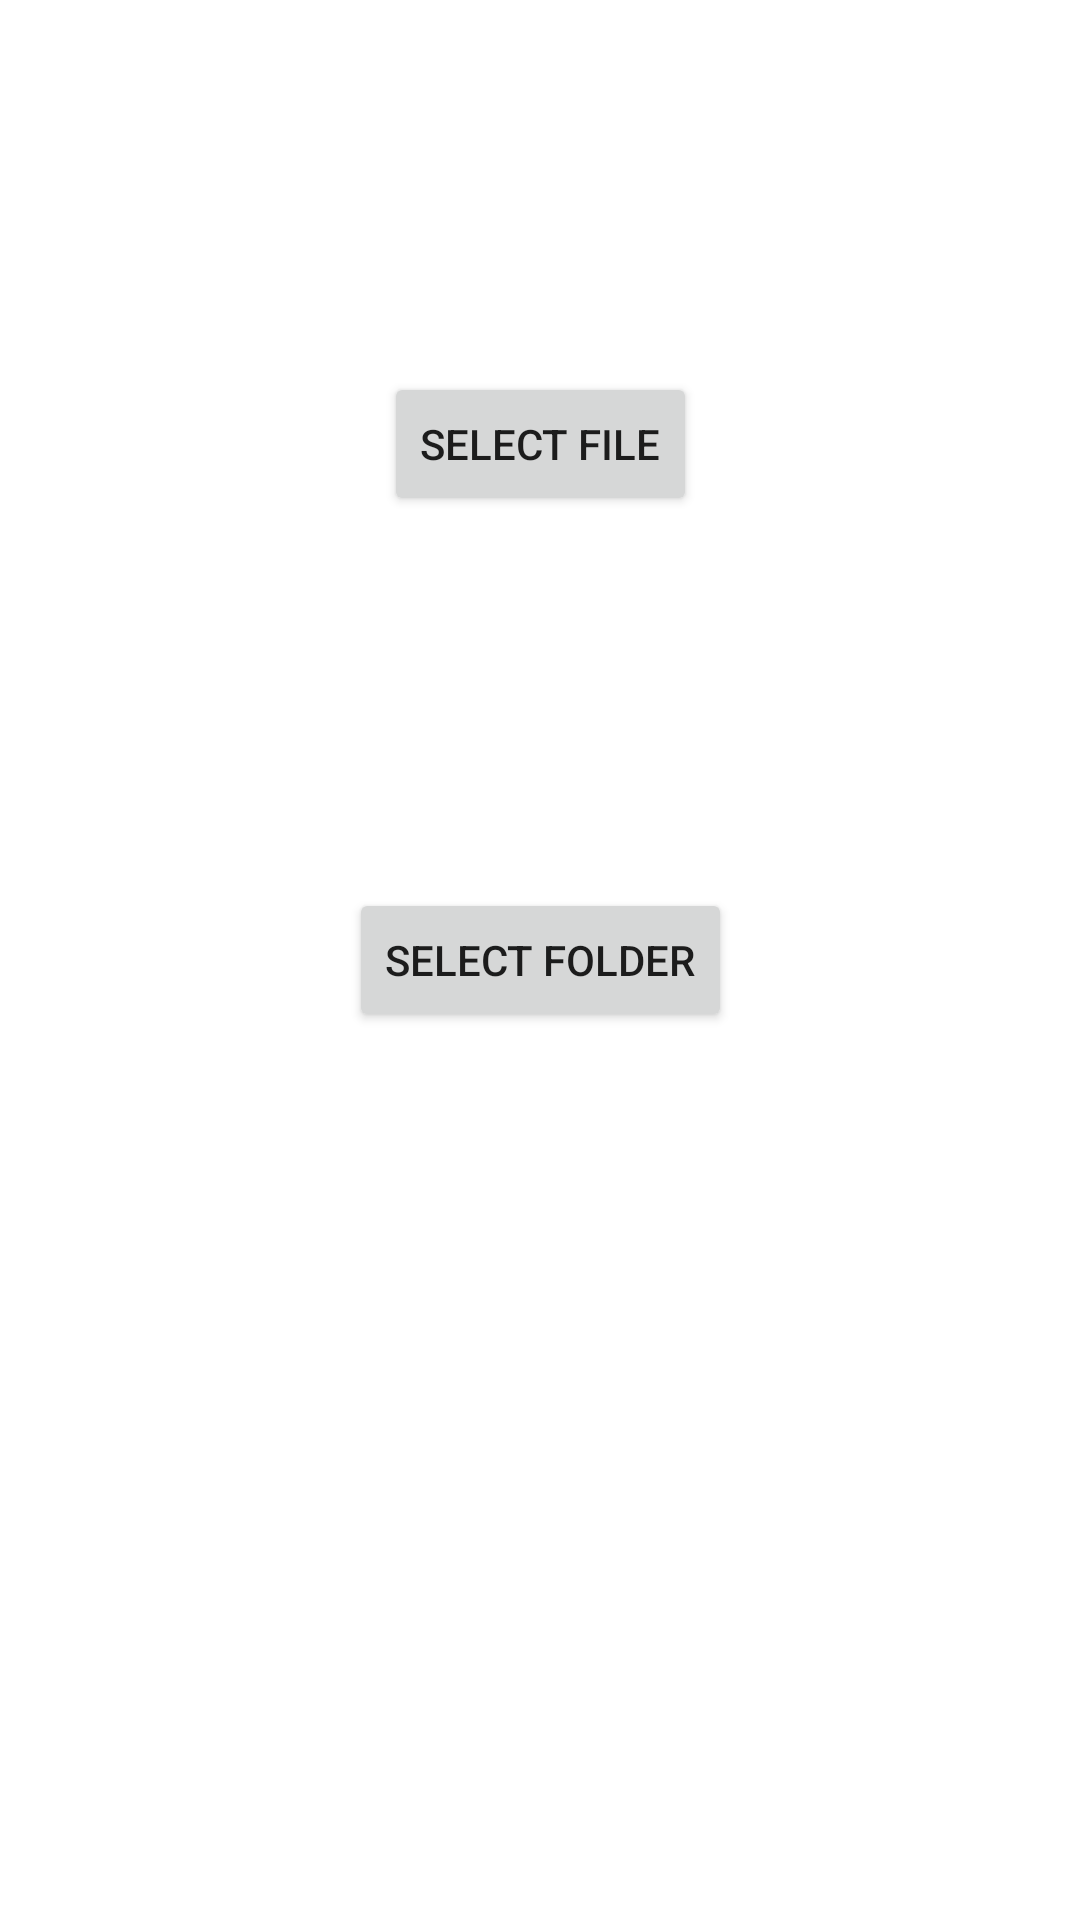

The Android layout XML behind this screen, and the referenced resources:
<!-- AndroidManifest.xml: application theme Theme.MobilnaAplikacija -->
<!-- res/layout/activity_file_download.xml -->
<?xml version="1.0" encoding="utf-8"?>
<androidx.constraintlayout.widget.ConstraintLayout xmlns:android="http://schemas.android.com/apk/res/android"
    xmlns:app="http://schemas.android.com/apk/res-auto"
    xmlns:tools="http://schemas.android.com/tools"
    android:layout_width="match_parent"
    android:layout_height="match_parent"
    tools:context=".ui.FileDownloadActivity">

    <Button
        android:id="@+id/select_file_button"
        android:layout_width="wrap_content"
        android:layout_height="wrap_content"
        android:layout_centerInParent="true"
        android:text="Select File"
        app:layout_constraintBottom_toTopOf="@+id/select_folder_button"
        app:layout_constraintEnd_toEndOf="parent"
        app:layout_constraintStart_toStartOf="parent"
        app:layout_constraintTop_toTopOf="parent" />

    <Button
        android:id="@+id/select_folder_button"
        android:layout_width="wrap_content"
        android:layout_height="wrap_content"
        android:layout_below="@id/select_file_button"
        android:layout_centerInParent="true"
        android:text="Select Folder"
        app:layout_constraintBottom_toBottomOf="parent"
        app:layout_constraintEnd_toEndOf="parent"
        app:layout_constraintStart_toStartOf="parent"
        app:layout_constraintTop_toTopOf="parent" />
</androidx.constraintlayout.widget.ConstraintLayout>
<!-- resources referenced by this layout -->
<resources>
  <style name="Theme.MobilnaAplikacija" parent="Theme.MaterialComponents.Light.NoActionBar" />
</resources>
